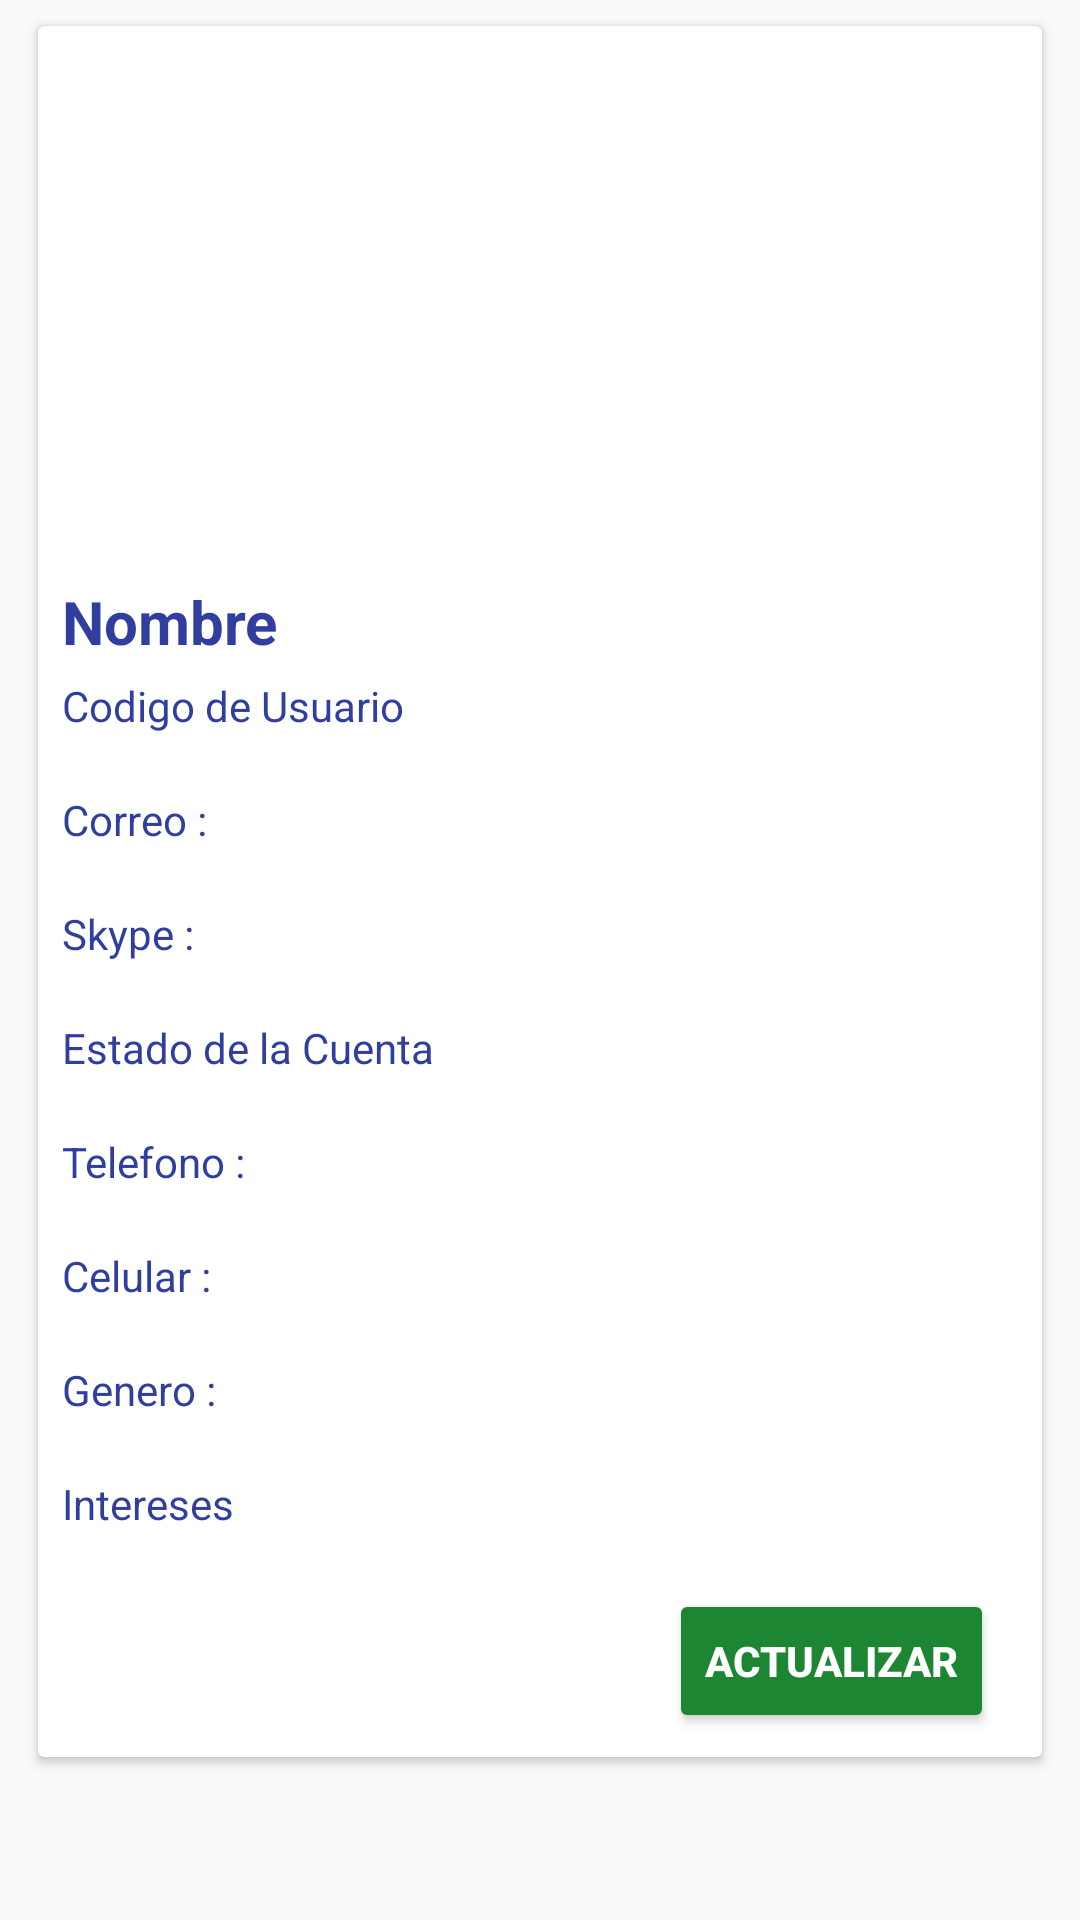

Here is an Android app screen rendered from its layout file. Give the layout XML and the strings, colors and styles it references.
<!-- AndroidManifest.xml: application theme AppTheme -->
<!-- res/layout/fragment_fragment_account.xml -->
<?xml version="1.0" encoding="utf-8"?>
<FrameLayout xmlns:android="http://schemas.android.com/apk/res/android"
    xmlns:app="http://schemas.android.com/apk/res-auto"
    xmlns:tools="http://schemas.android.com/tools"
    android:layout_width="match_parent"
    android:layout_height="match_parent"
    tools:context=".FragmentAccount">
    <android.support.v4.widget.NestedScrollView
        xmlns:android="http://schemas.android.com/apk/res/android"
        xmlns:app="http://schemas.android.com/apk/res-auto"
        xmlns:tools="http://schemas.android.com/tools"
        android:layout_width="match_parent"
        android:layout_height="match_parent"
        app:layout_behavior="@string/appbar_scrolling_view_behavior"
        >
    <android.support.v7.widget.CardView
        xmlns:android="http://schemas.android.com/apk/res/android"
        android:layout_width="match_parent"
        xmlns:tools="http://schemas.android.com/tools"
        xmlns:app="http://schemas.android.com/apk/res-auto"
        app:cardUseCompatPadding="true"
        android:layout_marginRight="10dp"
        android:layout_marginLeft="10dp"
        android:layout_marginTop="5dp"
        android:elevation="150dp"
        app:cardCornerRadius="2dp"
        android:minHeight="?attr/listPreferredItemHeight"
        android:layout_height="wrap_content">
    <android.support.constraint.ConstraintLayout
        android:layout_width="match_parent"
        android:layout_height="wrap_content">

        <ImageView
            android:id="@+id/header_cover_image"
            android:layout_width="match_parent"
            android:layout_height="150dp"
            android:layout_marginEnd="0dp"
            android:layout_marginStart="0dp"
            android:layout_marginTop="0dp"
            android:scaleType="fitXY"
            android:src="@drawable/header"
            app:layout_constraintEnd_toEndOf="parent"
            app:layout_constraintHorizontal_bias="0.0"
            app:layout_constraintStart_toStartOf="parent"
            app:layout_constraintTop_toTopOf="parent" />

        <ImageView
            android:id="@+id/user_profile_photo"
            android:layout_width="120dp"
            android:layout_height="120dp"
            android:layout_above="@+id/header_cover_image"
            android:layout_centerHorizontal="true"
            android:layout_marginEnd="8dp"
            android:layout_marginStart="8dp"
            android:layout_marginTop="60dp"
            android:background="@drawable/circular_imageview"
            android:elevation="5dp"
            android:padding="20dp"
            android:scaleType="centerCrop"
            app:layout_constraintEnd_toEndOf="parent"
            app:layout_constraintStart_toStartOf="parent"
            app:layout_constraintTop_toTopOf="@+id/header_cover_image" />
        <LinearLayout
            android:layout_width="match_parent"
            android:layout_height="wrap_content"
            android:orientation="vertical"
            android:layout_marginLeft="8dp"
            android:layout_marginRight="8dp"
            app:layout_constraintEnd_toEndOf="parent"
            app:layout_constraintStart_toStartOf="parent"
            app:layout_constraintTop_toBottomOf="@+id/user_profile_photo">
            <TextView
                android:id="@+id/txt_account_nombre"
                android:layout_marginTop="5dp"
                android:layout_marginBottom="5dp"
                android:layout_width="wrap_content"
                android:layout_height="wrap_content"
                android:textColor="@color/colorPrimaryDark"
                android:textSize="20dp"
                android:textStyle="bold"
                android:text="Nombre"/>
            <TextView
                android:layout_width="wrap_content"
                android:layout_height="wrap_content"
                android:text="@string/account_codUsuario"
                android:textColor="@color/colorPrimaryDark"/>
            <TextView
                android:id="@+id/txt_account_coduser"
                android:layout_width="wrap_content"
                android:layout_height="wrap_content"
                android:layout_marginLeft="5dp" />
            <TextView
                android:layout_width="wrap_content"
                android:layout_height="wrap_content"
                android:text="@string/account_correo"
                android:textColor="@color/colorPrimaryDark"/>
            <TextView
                android:id="@+id/txt_account_correo"
                android:layout_width="wrap_content"
                android:layout_height="wrap_content"
                android:layout_marginLeft="5dp" />
            <TextView
                android:layout_width="wrap_content"
                android:layout_height="wrap_content"
                android:text="@string/account_skype"
                android:textColor="@color/colorPrimaryDark"/>
            <TextView
                android:id="@+id/txt_account_skype"
                android:layout_width="wrap_content"
                android:layout_height="wrap_content"
                android:layout_marginLeft="5dp" />
            <TextView
                android:layout_width="wrap_content"
                android:layout_height="wrap_content"
                android:text="@string/account_estado"
                android:textColor="@color/colorPrimaryDark"/>
            <TextView
                android:id="@+id/txt_account_estado"
                android:layout_width="wrap_content"
                android:layout_height="wrap_content"
                android:layout_marginLeft="5dp" />
            <TextView
                android:layout_width="wrap_content"
                android:layout_height="wrap_content"
                android:text="@string/account_telefono"
                android:textColor="@color/colorPrimaryDark"/>
            <TextView
                android:id="@+id/txt_account_telefono"
                android:layout_width="wrap_content"
                android:layout_height="wrap_content"
                android:layout_marginLeft="5dp" />
            <TextView
                android:layout_width="wrap_content"
                android:layout_height="wrap_content"
                android:text="@string/account_celular"
                android:textColor="@color/colorPrimaryDark"/>
            <TextView
                android:id="@+id/txt_account_celular"
                android:layout_width="wrap_content"
                android:layout_height="wrap_content"
                android:layout_marginLeft="5dp" />
            <TextView
                android:layout_width="wrap_content"
                android:layout_height="wrap_content"
                android:text="@string/account_genero"
                android:textColor="@color/colorPrimaryDark"/>
            <TextView
                android:id="@+id/txt_account_genero"
                android:layout_width="wrap_content"
                android:layout_height="wrap_content"
                android:layout_marginLeft="5dp" />
            <TextView
                android:layout_width="wrap_content"
                android:layout_height="wrap_content"
                android:text="@string/account_intereses"
                android:textColor="@color/colorPrimaryDark"/>
            <TextView
                android:id="@+id/txt_account_intereses"
                android:layout_width="wrap_content"
                android:layout_height="wrap_content"
                android:layout_marginLeft="5dp"/>
            <Button
                android:id="@+id/but_account_actualizar"
                android:layout_width="wrap_content"
                android:layout_height="wrap_content"
                android:layout_marginRight="8dp"
                android:layout_marginBottom="8dp"
                android:theme="@style/MBA"
                android:textStyle="bold"
                android:text="Actualizar"
                android:textColor="@color/colorwhite"
                android:layout_gravity="end"/>
        </LinearLayout>
    </android.support.constraint.ConstraintLayout>
    </android.support.v7.widget.CardView>
    </android.support.v4.widget.NestedScrollView>
</FrameLayout>
<!-- resources referenced by this layout -->
<resources>
  <color name="colorPrimaryDark">#303F9F</color>
  <color name="colorwhite">#FFFFFF</color>
  <string name="account_celular">Celular :</string>
  <string name="account_codUsuario">Codigo de Usuario</string>
  <string name="account_correo">Correo :</string>
  <string name="account_estado">Estado de la Cuenta</string>
  <string name="account_genero">Genero :</string>
  <string name="account_intereses">Intereses</string>
  <string name="account_skype">Skype :</string>
  <string name="account_telefono">Telefono :</string>
  <style name="MBA" parent="Theme.AppCompat.Light">
          <item name="colorControlHighlight">@color/colorcheckindigo</item>
          <item name="colorButtonNormal">@color/colorcheckverde</item>
      </style>
  <style name="AppTheme" parent="Theme.AppCompat.Light.DarkActionBar">
          
          <item name="colorPrimary">@color/colorPrimary</item>
          <item name="colorPrimaryDark">@color/colorPrimaryDark</item>
          <item name="colorAccent">@color/colorAccent</item>
  
          <item name="windowActionBar">false</item>
          <item name="windowNoTitle">true</item>
      </style>
  <color name="colorcheckindigo">#8E24AA</color>
  <color name="colorcheckverde">#1d8632</color>
  <color name="colorPrimary">#3F51B5</color>
  <color name="colorAccent">#303F9F</color>
</resources>
